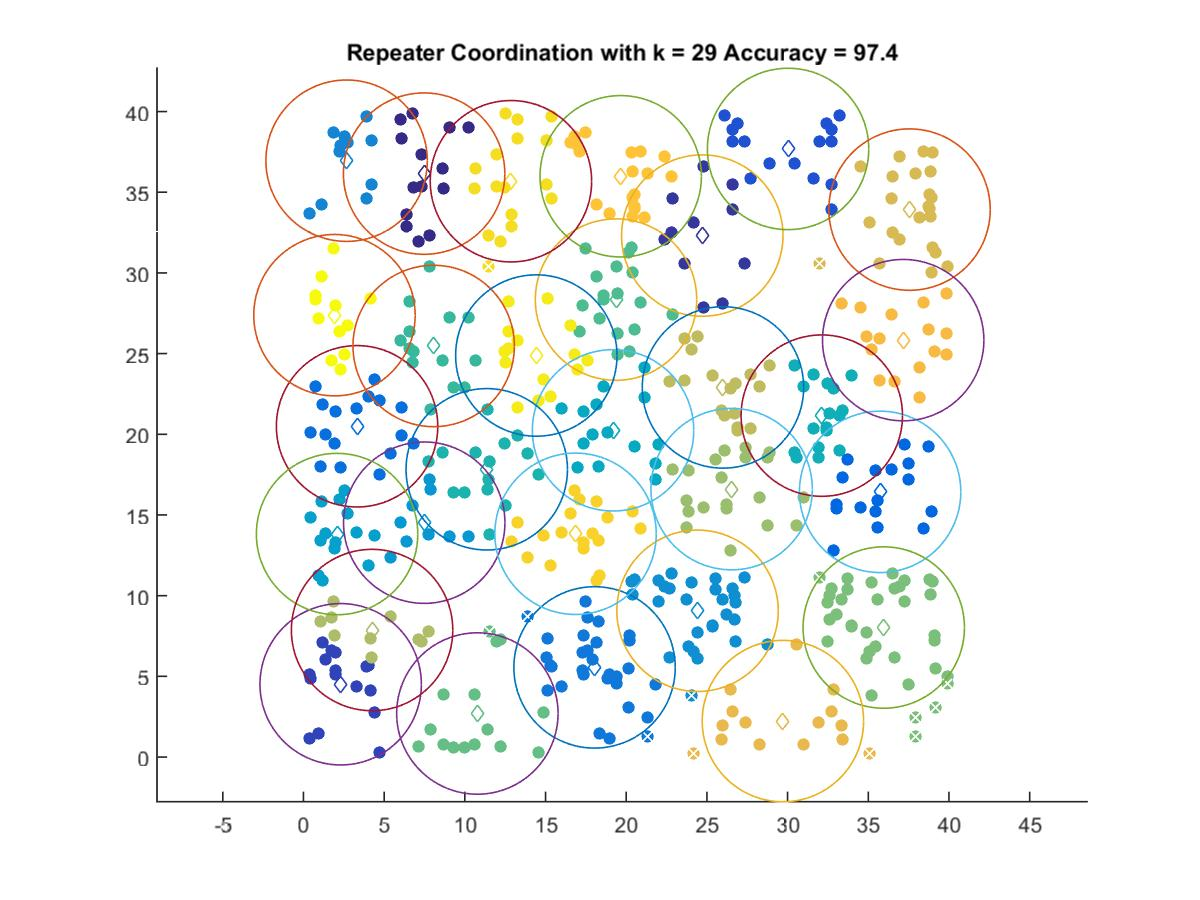

The table this chart was drawn from, first rows:
7.4767, 36.154
24.71, 32.31
2.307, 4.511
30.03, 37.68
35.73, 16.43
3.323, 20.5
18.04, 5.555
2.674, 36.95
24.42, 9.064
7.485, 14.52
2.083, 13.82
19.19, 20.25
32.12, 21.16
11.36, 17.83
8.07, 25.47
19.37, 28.35
10.78, 2.699
35.96, 8.026
26.53, 16.6
4.253, 7.872
26, 22.9
37.56, 33.92
29.71, 2.231
37.16, 25.84
19.66, 35.99
16.86, 13.84
12.86, 35.68
14.43, 24.88
1.922, 27.38
